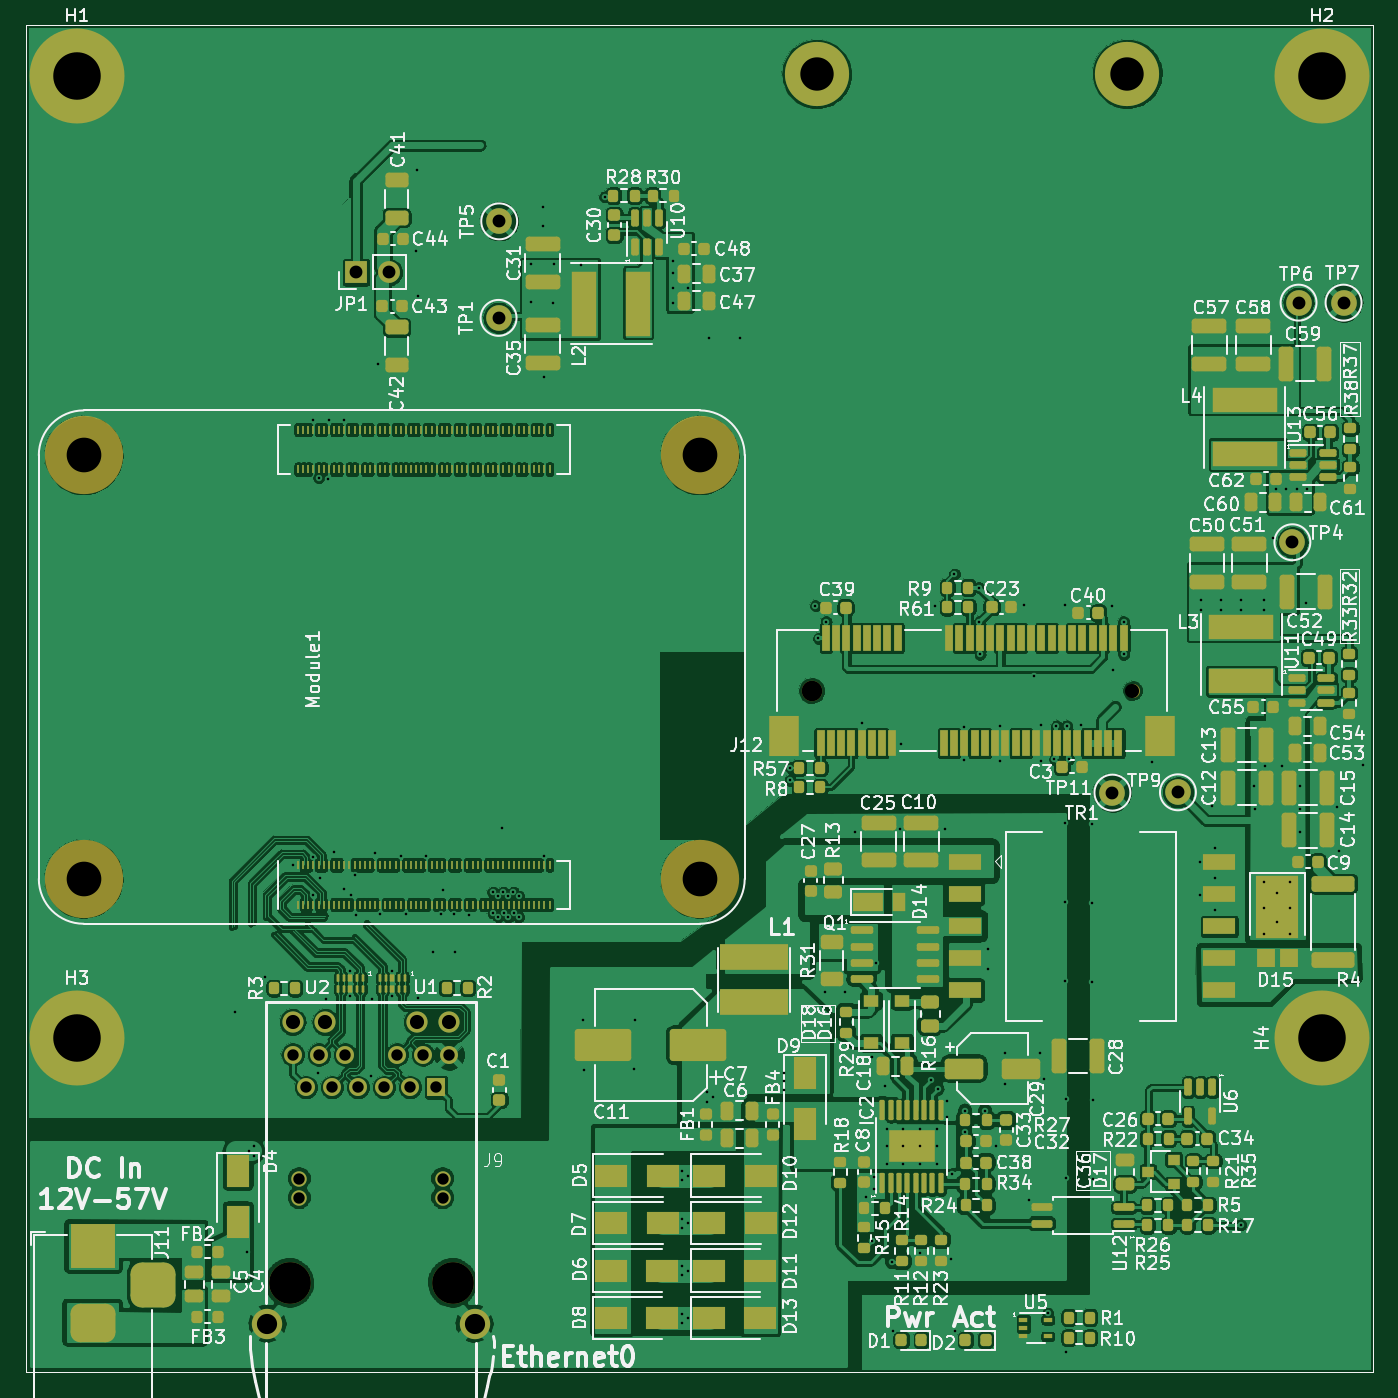
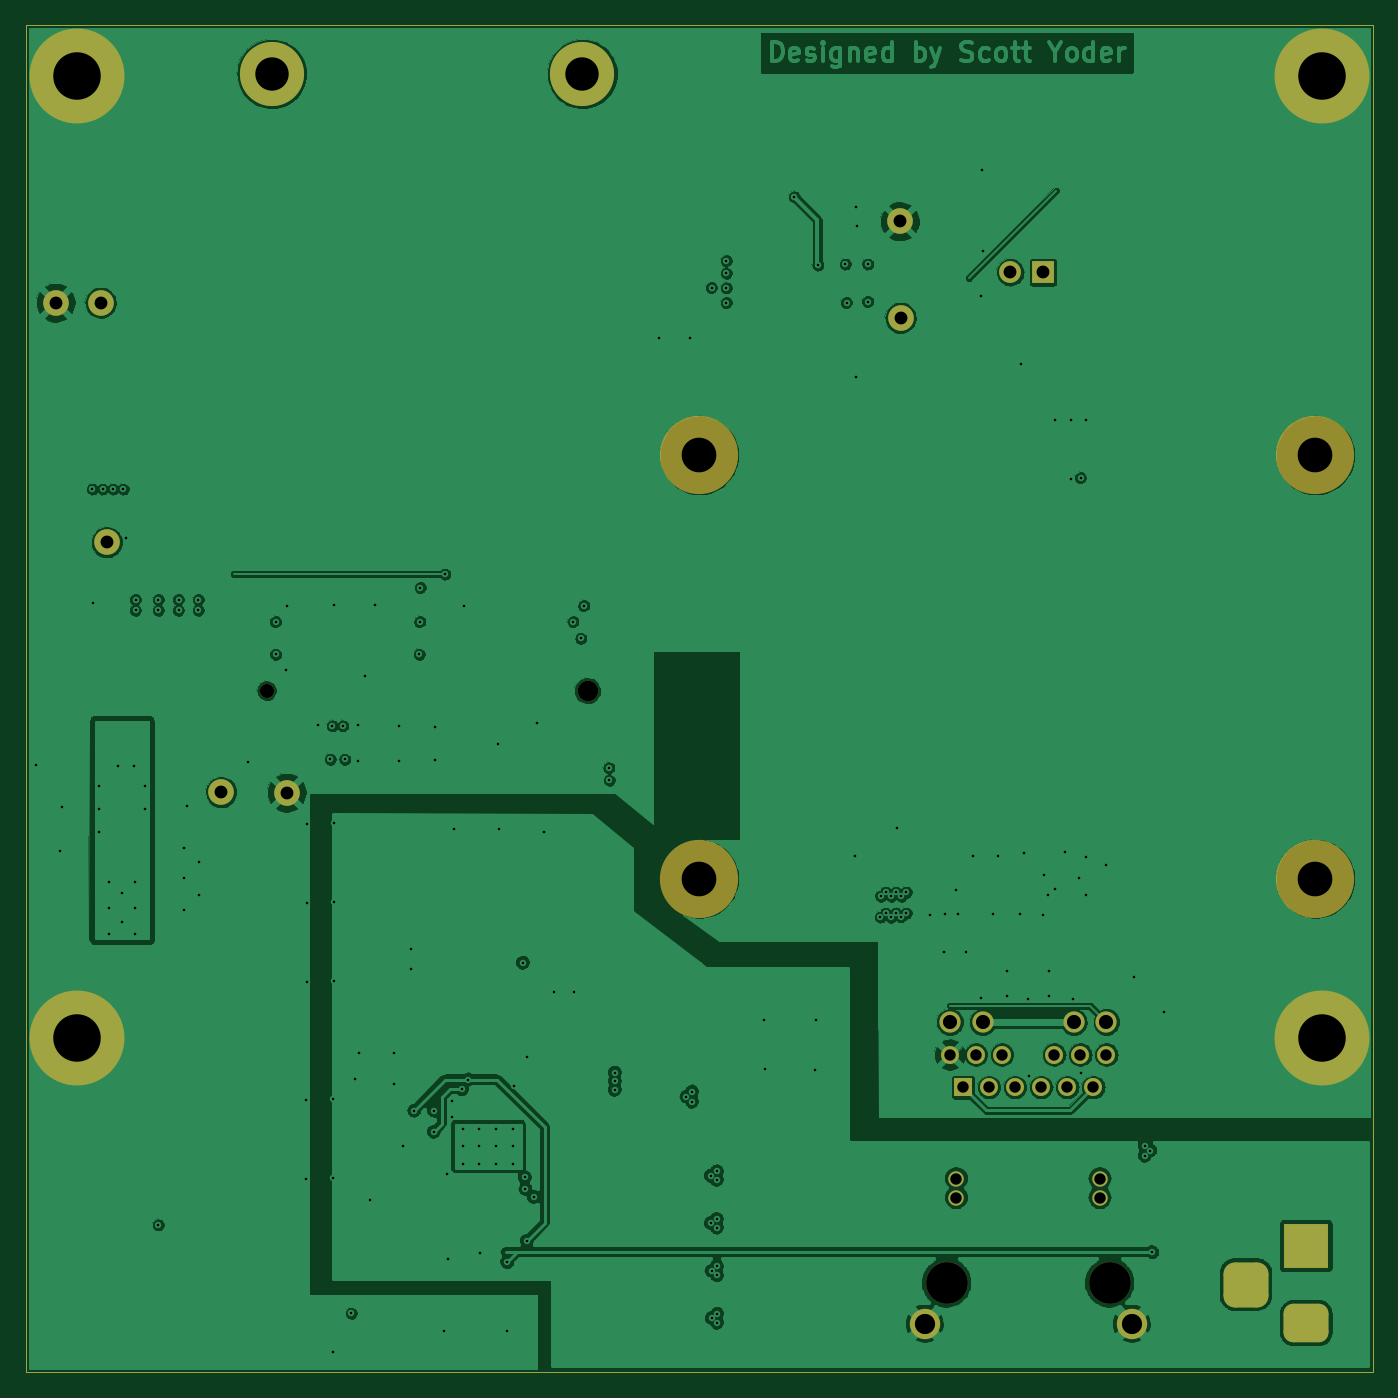
Circuit board: 11 layer files. Board 105.0 x 105.0 mm.
- bottom_copper: AP3500-B_Cu.gbr (350659 bytes)
- bottom_mask: AP3500-B_Mask.gbr (3246 bytes)
- outline: AP3500-Edge_Cuts.gbr (737 bytes)
- top_copper: AP3500-F_Cu.gbr (782804 bytes)
- top_mask: AP3500-F_Mask.gbr (21766 bytes)
- paste: AP3500-F_Paste.gbr (19921 bytes)
- top_silk: AP3500-F_Silkscreen.gbr (162839 bytes)
- inner_copper: AP3500-In1_Cu.gbr (354803 bytes)
- inner_copper: AP3500-In2_Cu.gbr (314594 bytes)
- drill: AP3500-NPTH.drl (569 bytes)
- drill: AP3500-PTH.drl (4583 bytes)

=== bottom_copper: AP3500-B_Cu.gbr (350659 bytes, source omitted) ===
=== bottom_mask: AP3500-B_Mask.gbr (3246 bytes, source withheld) ===
=== outline: AP3500-Edge_Cuts.gbr ===
G04 #@! TF.GenerationSoftware,KiCad,Pcbnew,5.99.0-unknown-50e22de3ba~107~ubuntu20.04.1*
G04 #@! TF.CreationDate,2021-01-20T17:19:27-06:00*
G04 #@! TF.ProjectId,AP3500,41503335-3030-42e6-9b69-6361645f7063,rev?*
G04 #@! TF.SameCoordinates,Original*
G04 #@! TF.FileFunction,Profile,NP*
%FSLAX46Y46*%
G04 Gerber Fmt 4.6, Leading zero omitted, Abs format (unit mm)*
G04 Created by KiCad (PCBNEW 5.99.0-unknown-50e22de3ba~107~ubuntu20.04.1) date 2021-01-20 17:19:27*
%MOMM*%
%LPD*%
G01*
G04 APERTURE LIST*
G04 #@! TA.AperFunction,Profile*
%ADD10C,0.100000*%
G04 #@! TD*
G04 APERTURE END LIST*
D10*
X105000000Y0D02*
X105000000Y-105000000D01*
X0Y0D02*
X105000000Y0D01*
X0Y-105000000D02*
X105000000Y-105000000D01*
X0Y-105000000D02*
X0Y0D01*
M02*

=== top_copper: AP3500-F_Cu.gbr (782804 bytes, source omitted) ===
=== top_mask: AP3500-F_Mask.gbr (21766 bytes, source omitted) ===
=== paste: AP3500-F_Paste.gbr (19921 bytes, source omitted) ===
=== top_silk: AP3500-F_Silkscreen.gbr (162839 bytes, source omitted) ===
=== inner_copper: AP3500-In1_Cu.gbr (354803 bytes, source omitted) ===
=== inner_copper: AP3500-In2_Cu.gbr (314594 bytes, source omitted) ===
=== drill: AP3500-NPTH.drl ===
M48
; DRILL file {KiCad 5.99.0-unknown-50e22de3ba~107~ubuntu20.04.1} date Wed Jan 20 17:19:24 2021
; FORMAT={-:-/ absolute / inch / decimal}
; #@! TF.CreationDate,2021-01-20T17:19:24-06:00
; #@! TF.GenerationSoftware,Kicad,Pcbnew,5.99.0-unknown-50e22de3ba~107~ubuntu20.04.1
; #@! TF.FileFunction,NonPlated,1,4,NPTH
FMAT,2
INCH
T1C0.0433
T2C0.0630
T3C0.1024
T4C0.1063
T5C0.1280
%
G90
G05
T1
X3.3949Y-2.0433
T2
X2.4107Y-2.0433
T3
X2.4264Y-0.1516
X3.3792Y-0.1516
T4
X0.1779Y-1.3213
X0.1779Y-2.6205
X2.0676Y-1.3213
X2.0676Y-2.6205
T5
X0.8091Y-3.8598
X1.3091Y-3.8598
T0
M30

=== drill: AP3500-PTH.drl ===
M48
; DRILL file {KiCad 5.99.0-unknown-50e22de3ba~107~ubuntu20.04.1} date Wed Jan 20 17:19:24 2021
; FORMAT={-:-/ absolute / inch / decimal}
; #@! TF.CreationDate,2021-01-20T17:19:24-06:00
; #@! TF.GenerationSoftware,Kicad,Pcbnew,5.99.0-unknown-50e22de3ba~107~ubuntu20.04.1
; #@! TF.FileFunction,Plated,1,4,PTH
FMAT,2
INCH
T1C0.0079
T2C0.0350
T3C0.0394
T4C0.0433
T5C0.0620
T6C0.1457
%
G90
G05
T1
X0.6423Y-3.029
X0.6783Y-3.766
X0.6843Y-3.454
X0.7013Y-3.439
X0.7013Y-3.47
X0.7346Y-2.9217
X0.8203Y-2.5785
X0.8803Y-1.2139
X0.882Y-2.6713
X0.8822Y-2.5535
X0.8977Y-3.2159
X0.8985Y-1.3898
X0.9022Y-2.618
X0.9217Y-2.9879
X0.9269Y-1.395
X0.9292Y-1.213
X0.9446Y-2.539
X0.9762Y-1.213
X0.9763Y-2.6505
X0.9947Y-2.9809
X0.9957Y-2.9029
X0.997Y-2.6688
X1.0103Y-2.6079
X1.0139Y-2.7316
X1.0577Y-3.2259
X1.0607Y-2.9889
X1.0717Y-2.5414
X1.0815Y-1.0405
X1.0852Y-2.7284
X1.1247Y-2.9029
X1.1247Y-2.9809
X1.1505Y-2.5501
X1.167Y-2.728
X1.1972Y-0.6956
X1.2004Y-0.4456
X1.2035Y-0.8338
X1.2047Y-2.9859
X1.2288Y-2.5505
X1.2505Y-2.8454
X1.2733Y-2.7296
X1.2812Y-2.656
X1.3147Y-2.7292
X1.317Y-2.8447
X1.3592Y-2.732
X1.4328Y-2.6615
X1.4332Y-2.7257
X1.4485Y-2.6737
X1.4497Y-2.7371
X1.4602Y-2.466
X1.4643Y-2.6615
X1.4658Y-2.7253
X1.48Y-2.6737
X1.4808Y-2.7383
X1.4958Y-2.6615
X1.4966Y-2.7257
X1.5115Y-2.6737
X1.5123Y-2.7379
X1.5513Y-0.7347
X1.5513Y-0.8497
X1.5853Y-0.6177
X1.5863Y-0.5597
X1.5883Y-1.0817
X1.5906Y-2.5513
X1.6163Y-0.8527
X1.6203Y-0.7347
X1.7043Y-0.7377
X1.7089Y-3.0531
X1.7129Y-3.2054
X1.776Y-0.5287
X1.8672Y-3.203
X1.8682Y-3.052
X1.9853Y-0.7247
X1.9853Y-0.7627
X1.9853Y-0.8077
X1.9853Y-0.8527
X2.013Y-3.9541
X2.013Y-3.9821
X2.0142Y-3.518
X2.0142Y-3.544
X2.0142Y-3.809
X2.0142Y-3.837
X2.0143Y-3.664
X2.0143Y-3.69
X2.03Y-3.9681
X2.0302Y-3.8229
X2.0303Y-0.8067
X2.0322Y-3.531
X2.0323Y-3.677
X2.0902Y-3.273
X2.0902Y-3.304
X2.0953Y-0.9627
X2.1072Y-3.289
X2.1903Y-0.9627
X2.3272Y-3.215
X2.3272Y-3.241
X2.3272Y-3.267
X2.3443Y-2.318
X2.3456Y-2.28
X2.4225Y-1.783
X2.4315Y-1.883
X2.4521Y-2.9661
X2.4555Y-1.832
X2.5121Y-2.9661
X2.5431Y-2.4761
X2.5646Y-2.1433
X2.5762Y-3.596
X2.5971Y-3.1661
X2.5971Y-3.7311
X2.6012Y-3.572
X2.6032Y-3.536
X2.6091Y-2.8781
X2.6371Y-3.2561
X2.6404Y-3.388
X2.6404Y-3.4411
X2.6404Y-3.4943
X2.6571Y-3.7961
X2.6593Y-4.007
X2.6811Y-2.4661
X2.6851Y-2.2059
X2.6916Y-3.388
X2.6916Y-3.4411
X2.6916Y-3.4943
X2.7421Y-3.7671
X2.7427Y-3.388
X2.7427Y-3.4411
X2.7427Y-3.4943
X2.7771Y-3.2361
X2.7895Y-1.783
X2.7939Y-3.388
X2.7939Y-3.4411
X2.7939Y-3.4943
X2.7971Y-3.2661
X2.8191Y-2.4691
X2.8271Y-3.3011
X2.8271Y-3.3511
X2.8381Y-3.7871
X2.8421Y-3.5261
X2.8485Y-1.6858
X2.8503Y-4.008
X2.8792Y-2.255
X2.8795Y-2.154
X2.8821Y-3.3311
X2.8821Y-3.3961
X2.9235Y-1.727
X2.9255Y-1.832
X2.9274Y-1.932
X2.9421Y-3.3311
X2.9511Y-2.8361
X2.9511Y-2.8981
X2.9761Y-3.4391
X2.9885Y-2.153
X2.9895Y-2.258
X3.0051Y-3.1541
X3.0051Y-3.2511
X3.0635Y-1.782
X3.0781Y-3.6051
X3.0925Y-1.999
X3.1121Y-3.1541
X3.1135Y-2.15
X3.1154Y-2.2583
X3.1241Y-3.2341
X3.1354Y-3.9532
X3.1555Y-2.254
X3.1617Y-2.1516
X3.1874Y-2.4502
X3.1874Y-2.6928
X3.1874Y-2.9353
X3.1885Y-1.782
X3.1901Y-3.2966
X3.1901Y-3.5391
X3.1922Y-4.0722
X3.1932Y-2.1516
X3.1995Y-2.254
X3.2375Y-2.148
X3.2705Y-2.4525
X3.2705Y-2.6947
X3.2705Y-2.9369
X3.2733Y-3.2996
X3.2733Y-3.5418
X3.3335Y-1.783
X3.3365Y-1.981
X3.3674Y-1.932
X3.3675Y-1.832
X3.4533Y-2.262
X3.6011Y-2.5691
X3.6021Y-2.6711
X3.6053Y-1.7639
X3.6053Y-1.7969
X3.6403Y-2.397
X3.6471Y-2.6171
X3.6481Y-2.7151
X3.6491Y-2.5261
X3.6653Y-1.7639
X3.6653Y-1.7969
X3.7271Y-3.6821
X3.7273Y-1.7639
X3.7273Y-1.7969
X3.7683Y-2.337
X3.7693Y-2.407
X3.7973Y-1.7639
X3.7973Y-1.7969
X3.7993Y-2.63
X3.7993Y-2.71
X3.7993Y-2.79
X3.8025Y-2.275
X3.8253Y-1.5739
X3.8353Y-1.425
X3.8393Y-2.665
X3.8393Y-2.752
X3.8523Y-2.274
X3.8663Y-1.425
X3.8793Y-2.63
X3.8793Y-2.71
X3.8793Y-2.79
X3.8983Y-1.425
X3.9085Y-2.407
X3.9085Y-2.477
X3.9093Y-2.337
X3.9283Y-1.775
X3.9293Y-1.425
X4.0225Y-2.399
X4.0285Y-2.535
X4.1013Y-2.271
T2
X0.8191Y-3.1598
X0.8391Y-3.5398
X0.8391Y-3.5984
X0.8591Y-3.2598
X0.8991Y-3.1598
X0.9391Y-3.2598
X0.9791Y-3.1598
X1.0191Y-3.2598
X1.0991Y-3.2598
X1.1391Y-3.1598
X1.1791Y-3.2598
X1.2191Y-3.1598
X1.2591Y-3.2598
X1.2791Y-3.5398
X1.2791Y-3.5984
X1.2991Y-3.1598
T3
X1.0137Y-0.7603
X1.1137Y-0.7603
X1.4503Y-0.8997
X1.4523Y-0.6037
X3.3333Y-2.356
X3.5343Y-2.355
X3.8853Y-1.588
X3.9043Y-0.853
X4.0423Y-0.853
T4
X0.8191Y-3.0598
X0.9191Y-3.0598
X1.1991Y-3.0598
X1.2991Y-3.0598
T5
X0.7415Y-3.9848
X1.3766Y-3.9848
T6
X0.1575Y-0.1575
X0.1575Y-3.1102
X3.9764Y-0.1575
X3.9764Y-3.1102
T3
G00X0.1666Y-3.7471
M15
G01X0.2453Y-3.7471
M16
G05
G00X0.1666Y-3.9833
M15
G01X0.2453Y-3.9833
M16
G05
G00X0.391Y-3.9046
M15
G01X0.391Y-3.8258
M16
G05
T0
M30
